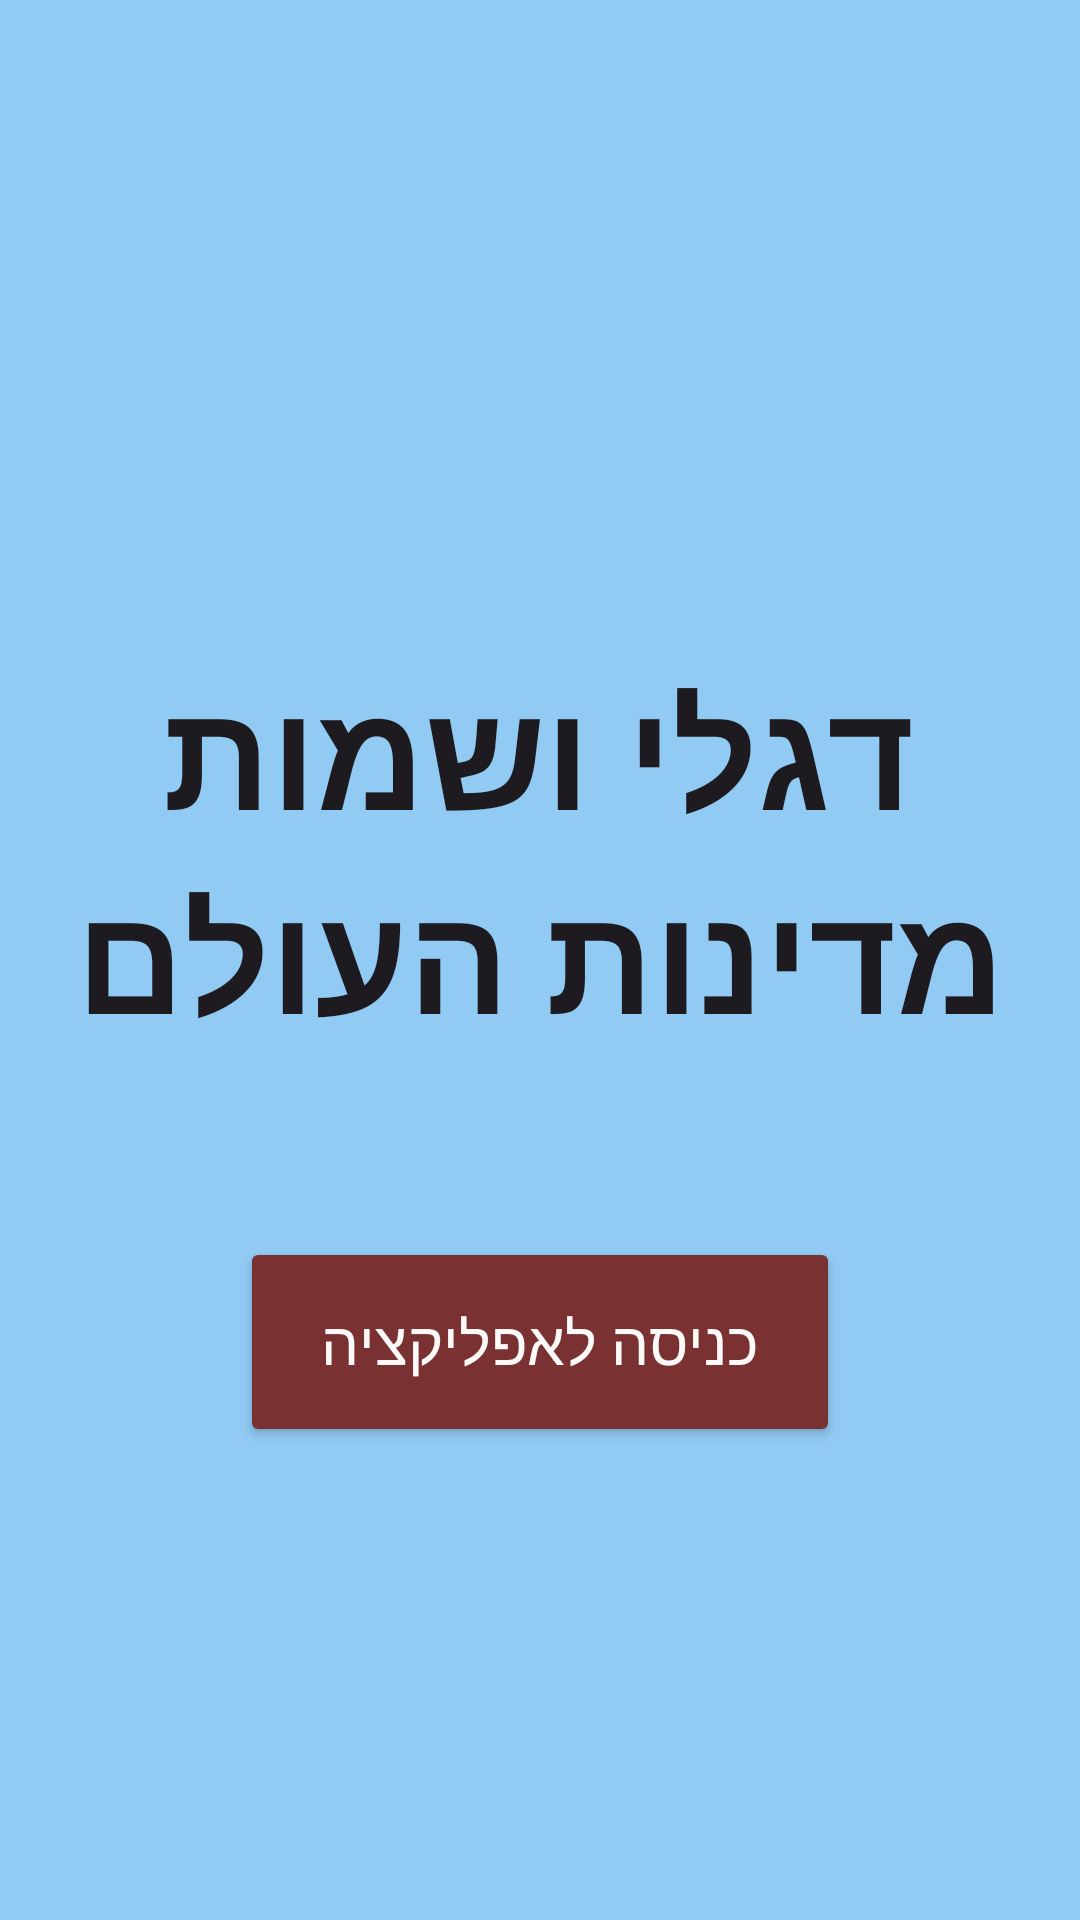

Android layout source for this screen:
<!-- AndroidManifest.xml: application theme Theme.MyApplication1612 -->
<!-- res/layout/activity_welcome.xml -->
<?xml version="1.0" encoding="utf-8"?>
<LinearLayout xmlns:android="http://schemas.android.com/apk/res/android"
    xmlns:app="http://schemas.android.com/apk/res-auto"
    xmlns:tools="http://schemas.android.com/tools"
    android:id="@+id/main"
    android:layout_width="match_parent"
    android:layout_height="match_parent"
    android:background="#91CAF3"
    android:gravity="center"
    android:orientation="vertical"
    android:visibility="visible"
    tools:context=".WelcomeActivity">

    <TextView
        android:id="@+id/textView"
        android:layout_width="333dp"
        android:layout_height="255dp"
        android:gravity="center"
        android:text="דגלי ושמות מדינות העולם"
        android:textAppearance="@style/TextAppearance.AppCompat.Body1"
        android:textSize="50dp"
        android:textStyle="bold" />

    <Button
        android:id="@+id/btnEnter"
        android:layout_width="200dp"
        android:layout_height="70dp"
        android:backgroundTint="#793131"
        android:text="כניסה לאפליקציה"
        android:textColor="#FCF9F9"
        android:textColorLink="#B33333"
        android:textSize="20dp" />
</LinearLayout>
<!-- resources referenced by this layout -->
<resources>
  <style name="Theme.MyApplication1612" parent="Base.Theme.MyApplication1612" />
  <style name="Base.Theme.MyApplication1612" parent="Theme.Material3.DayNight.NoActionBar">
          
          
      </style>
</resources>
